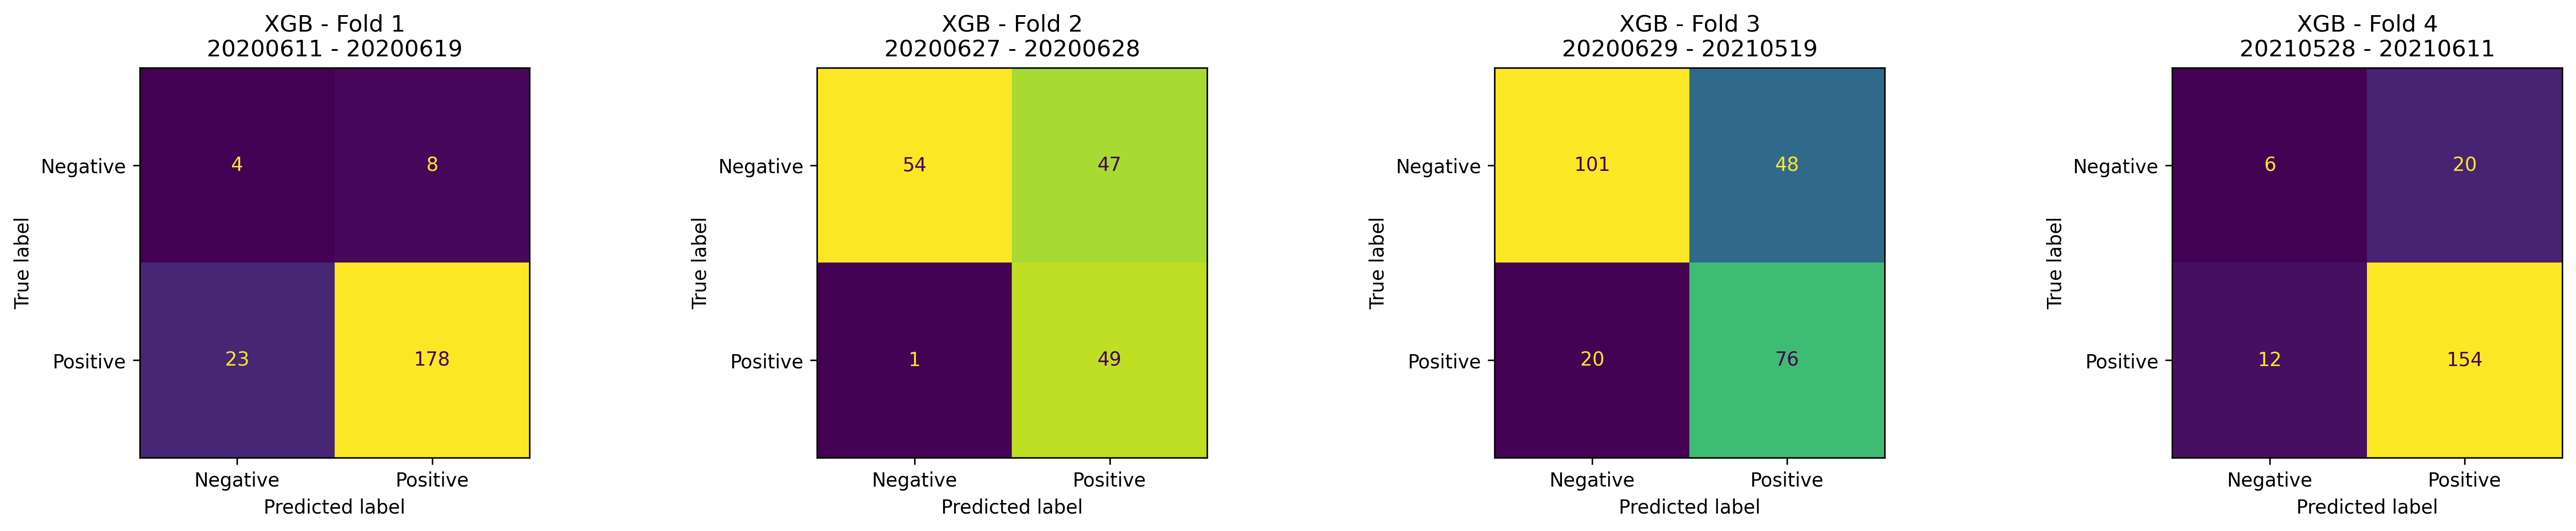

The data file committed next to this chart (first rows):
4, 8
25, 164
64, 45
15, 76
86, 55
5, 54
6, 20
17, 157
